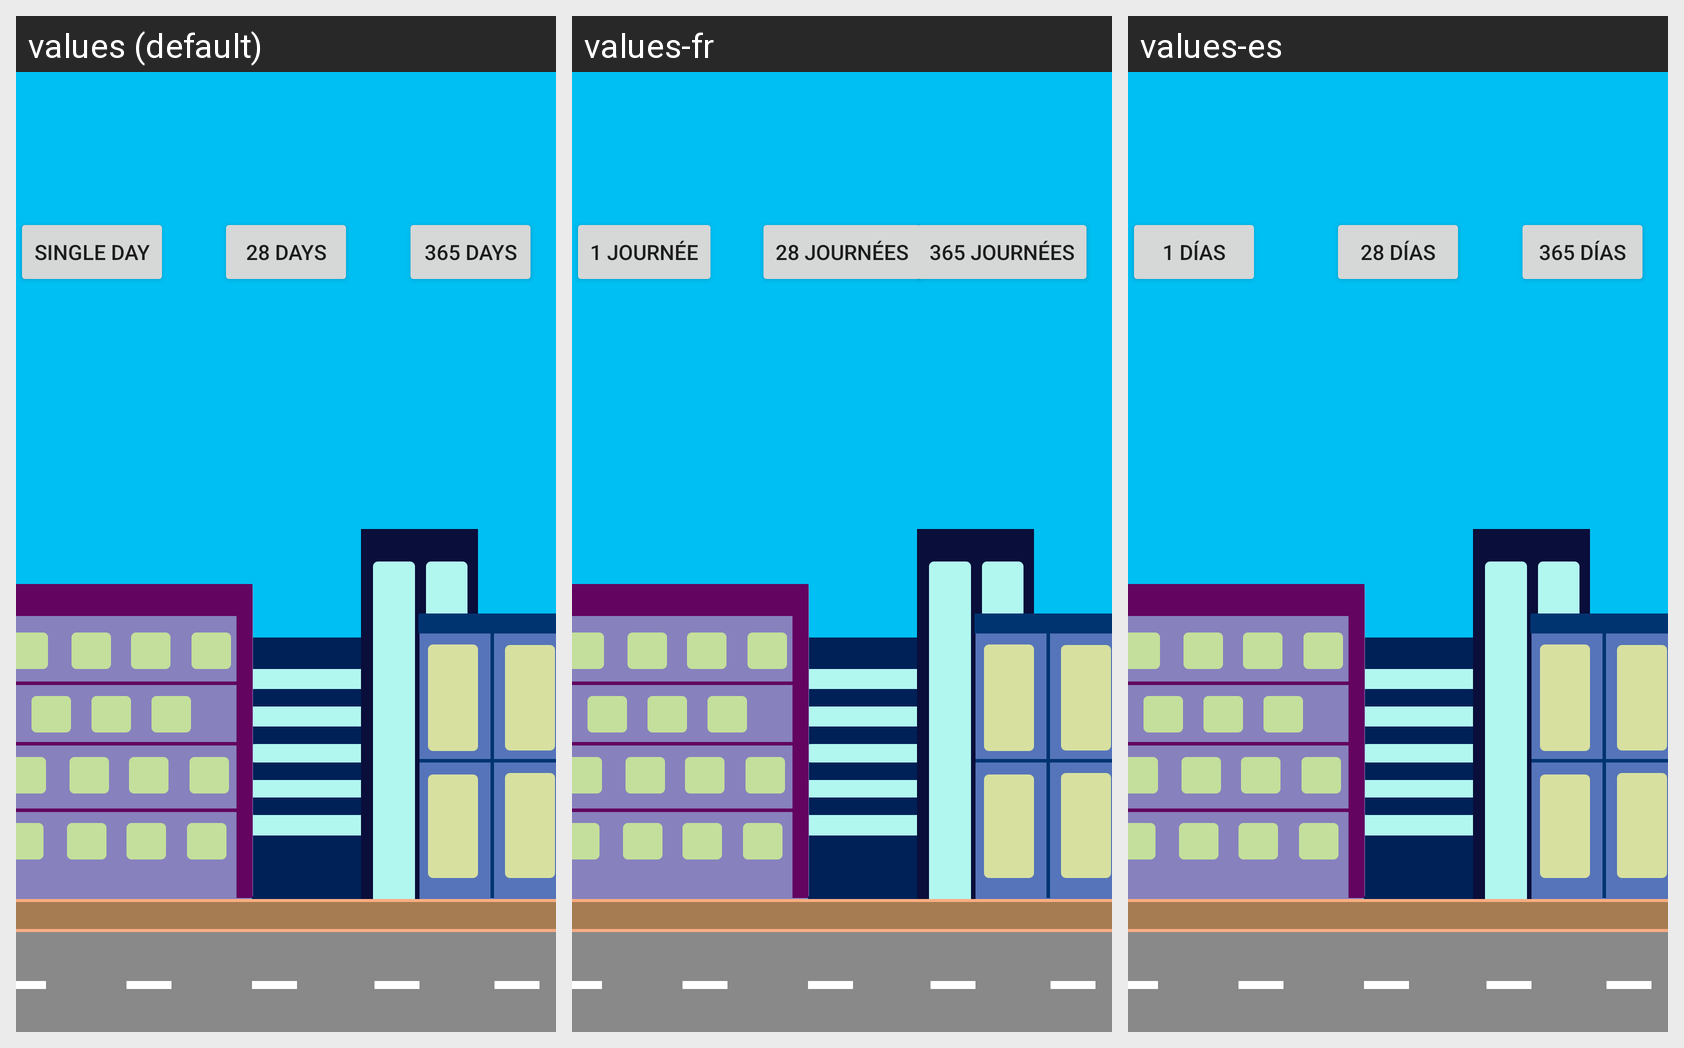

For this localized Android screen grid, give each drawn string resource with its value in every locale shown.
Android screen res/layout/activity_select_graph.xml rendered under 3 locales, left to right: values (default), values-fr, values-es. Device: Nexus 5 (rendered at 1080×1920; each locale shown at half size, 540×960, under a caption strip naming it); theme AppTheme.
Strings drawn on this screen, with the default value and each locale's value (text and hints the layout hard-codes, and strings that could not be matched under every locale, appear in the picture but are not listed):

single_day
  values: Single Day
  values-fr: 1 Journée
  values-es: 1 Días

_28_days
  values: 28 Days
  values-fr: 28 JOURNÉES
  values-es: 28 Días

_365_days
  values: 365 Days
  values-fr: 365 JOURNÉES
  values-es: 365 Días
